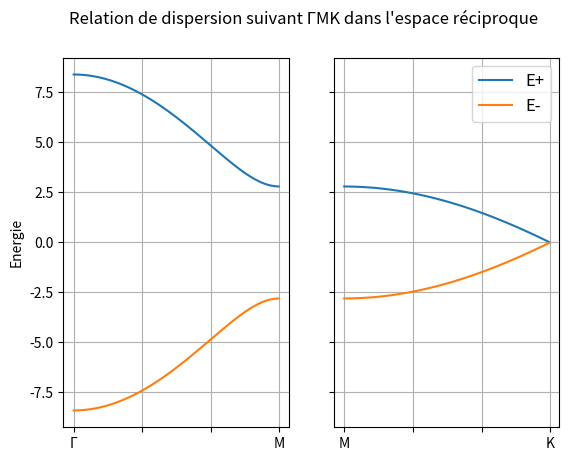

Python code for this plot:
"""
Created on Thu Jan 12 16:21:49 2023

@author: LeoMagik
"""
from scipy import *
from cmath import *
import matplotlib 
import matplotlib.pyplot as plt
import matplotlib.ticker as ticker
import matplotlib.animation as animation
from numpy import *
from mpl_toolkits import mplot3d

N = 1000

t = 2.8

a = 1

kx = linspace(-3,3,N)
ky = linspace(-3,3,N)



def energy(kx,ky,t,a):
    e_plus = t*sqrt(1 + 4*(cos(ky*a*sqrt(3)/2)**2 + cos(kx*3*a/2)*cos(ky*a*sqrt(3)/2)))
    e_moins = - e_plus
    return e_plus,e_moins

def energy_line(kx,ky,t,a):
    
    M_plusGM,M_moinsGM = energy(kx,0,t,a)
    L1 = list(M_plusGM[N//2:])
    ind_min = L1.index(min(L1)) + N//2
    Mx = kx[ind_min]
    M_plusMK,M_moinsMK = energy(Mx,ky,t,a)
    L2 = list(M_plusMK[N//2:])
    ind_min2 = L2.index(min(L2)) + N//2

    fig , (ax1,ax2) = plt.subplots(1,2 , sharey = True)
    fig.suptitle("Relation de dispersion suivant ΓMK dans l'espace réciproque")
    ax1.plot(kx[N//2:ind_min],M_plusGM[N//2:ind_min])
    ax1.plot(kx[N//2:ind_min],M_moinsGM[N//2:ind_min])
    locator_ax1 = linspace(kx[N//2],kx[ind_min],4)
    ax1.set_ylabel('Energie')
    ax1.xaxis.set_major_locator(ticker.FixedLocator(locator_ax1))
    ax1.xaxis.set_ticklabels(['Γ','','', 'M'])
    ax1.grid()
    
    
    ax2.plot(ky[N//2:ind_min2],M_plusMK[N//2:ind_min2])
    ax2.plot(ky[N//2:ind_min2],M_moinsMK[N//2:ind_min2])
    locator_ax2 = linspace(ky[N//2],ky[ind_min2],4)
    ax2.xaxis.set_major_locator(ticker.FixedLocator(locator_ax2))
    ax2.xaxis.set_ticklabels(['M','','', 'K'])
    ax2.grid()
    ax2.legend(('E+','E-'), fontsize = 'large')
    plt.show()
    

def plot_energy(kx,ky,t,a):
    fig = plt.figure()
    ax = fig.add_subplot(111, projection = '3d')
    M_plus = zeros((N,N))
    M_moins = zeros((N,N))
    for i in range(len(kx)):
        for j in range(len(ky)):
            M_plus[i,j] = energy(kx[i],ky[j],t,a)[0]
            M_moins[i,j] = energy(kx[i],ky[j],t,a)[1]

    step = 50
    l_kx = len(kx)//step
    l_ky = len(ky)//step
    kx_less = zeros(l_ky)
    ky_less = zeros(l_kx)
    MP = zeros((l_kx,l_ky))
    MM = zeros((l_kx,l_ky))
    for i in range(l_kx):
        ky_less[i] = ky[i*step]
    for j in range(l_ky):
        kx_less[j] = kx[j*step]

    for i in range(l_kx):
        for j in range(l_ky):
            MP[i,j] = M_plus[i*step,j*step]
            MM[i,j] = M_moins[i*step,j*step]
    for i in range(l_kx):
        kx_fix = kx_less[i]*ones(l_ky)
        ax.plot3D(kx_fix,ky_less,MP[i,:], color = 'blue')
        ax.plot3D(kx_fix,ky_less,MM[i,:], color = 'red')
    for j in range(l_ky):
        ky_fix = ky_less[j]*ones(l_kx)
        ax.plot3D(kx_less,ky_fix,MP[:,j], color = 'blue')
        ax.plot3D(kx_less,ky_fix,MM[:,j], color = 'red')
    
    ax.set_xlabel('kx',fontsize = 'large')
    ax.set_ylabel('ky',fontsize = 'large')
    ax.set_zlabel('Energy',fontsize = 'large')
    ax.legend(('E+','E-'), fontsize = 'large')
    

    
    def rotate(angle):
        ax.view_init(azim=angle)   


    print("Making animation")
    rot_animation = animation.FuncAnimation(fig, rotate, frames=arange(0, 362, 2), interval=100)
    rot_animation.save('rotation.gif', dpi=80, writer='Pillow')





#plot_energy(kx,ky,t,a)

energy_line(kx,ky,t,a)